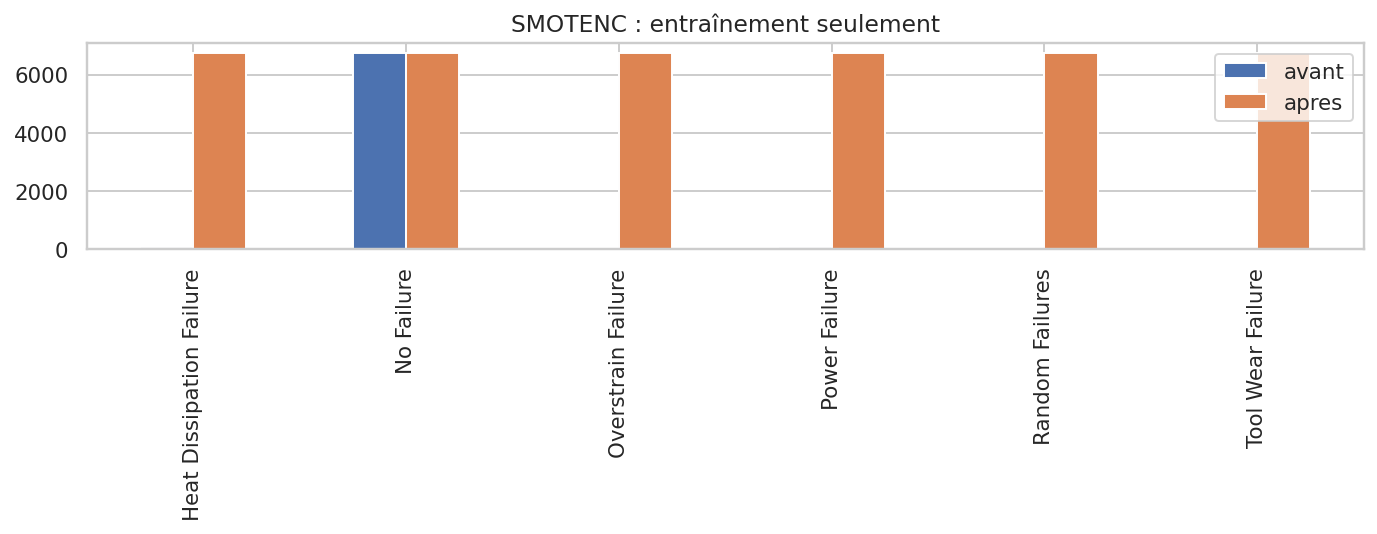

Source data for this figure (header and first rows):
, avant, apres
Heat Dissipation Failure, 78, 6756
No Failure, 6756, 6756
Overstrain Failure, 55, 6756
Power Failure, 67, 6756
Random Failures, 13, 6756
Tool Wear Failure, 31, 6756
